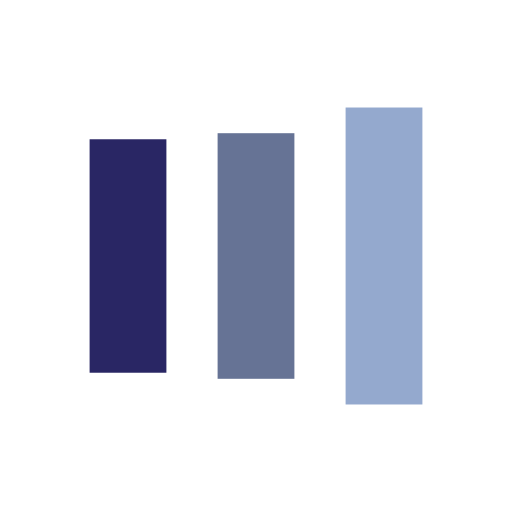
t = 0.00 s
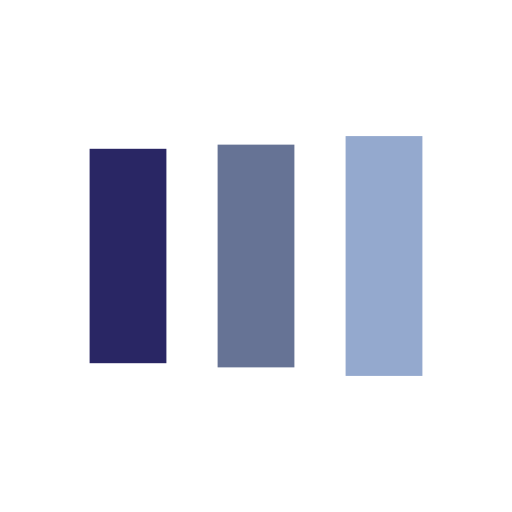
t = 0.13 s
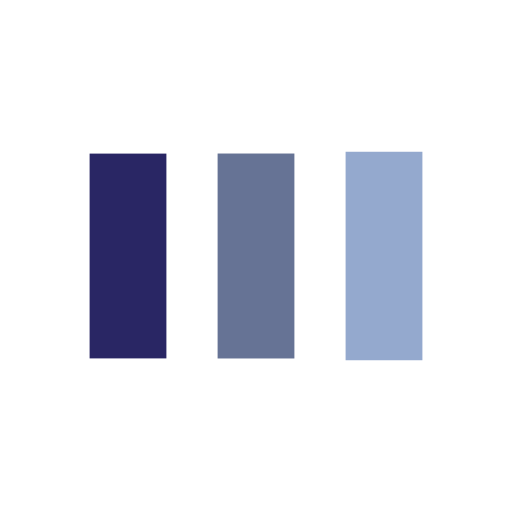
t = 0.38 s
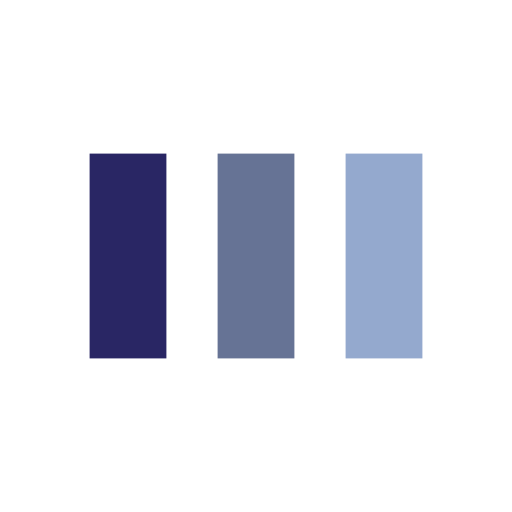
t = 0.50 s
t = 0.63 s: frame unchanged from t = 0.50 s, image omitted
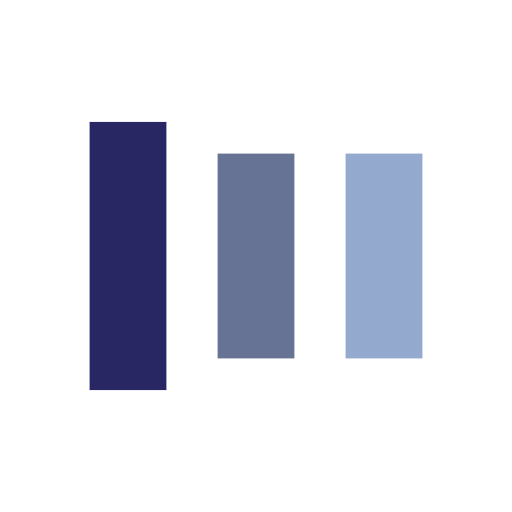
t = 0.88 s

The animated SVG that drew these frames (rendered in a browser with its animation timeline set to each time). Animation: 6 SMIL elements (animate=6); one cycle of 1.00 s, repeats indefinitely.

<?xml version="1.0" encoding="utf-8"?>
<svg xmlns="http://www.w3.org/2000/svg" xmlns:xlink="http://www.w3.org/1999/xlink" style="margin: auto; background: rgb(255, 255, 255); display: block; shape-rendering: auto;" width="800px" height="800px" viewBox="0 0 100 100" preserveAspectRatio="xMidYMid">
<rect x="17.5" y="30" width="15" height="40" fill="#292664">
  <animate attributeName="y" repeatCount="indefinite" dur="1s" calcMode="spline" keyTimes="0;0.5;1" values="18;30;30" keySplines="0 0.5 0.5 1;0 0.5 0.5 1" begin="-0.2s"></animate>
  <animate attributeName="height" repeatCount="indefinite" dur="1s" calcMode="spline" keyTimes="0;0.5;1" values="64;40;40" keySplines="0 0.5 0.5 1;0 0.5 0.5 1" begin="-0.2s"></animate>
</rect>
<rect x="42.5" y="30" width="15" height="40" fill="#667395">
  <animate attributeName="y" repeatCount="indefinite" dur="1s" calcMode="spline" keyTimes="0;0.5;1" values="20.999999999999996;30;30" keySplines="0 0.5 0.5 1;0 0.5 0.5 1" begin="-0.1s"></animate>
  <animate attributeName="height" repeatCount="indefinite" dur="1s" calcMode="spline" keyTimes="0;0.5;1" values="58.00000000000001;40;40" keySplines="0 0.5 0.5 1;0 0.5 0.5 1" begin="-0.1s"></animate>
</rect>
<rect x="67.5" y="30" width="15" height="40" fill="#94a9ce">
  <animate attributeName="y" repeatCount="indefinite" dur="1s" calcMode="spline" keyTimes="0;0.5;1" values="20.999999999999996;30;30" keySplines="0 0.5 0.5 1;0 0.5 0.5 1"></animate>
  <animate attributeName="height" repeatCount="indefinite" dur="1s" calcMode="spline" keyTimes="0;0.5;1" values="58.00000000000001;40;40" keySplines="0 0.5 0.5 1;0 0.5 0.5 1"></animate>
</rect>
<!-- [ldio] generated by https://loading.io/ --></svg>